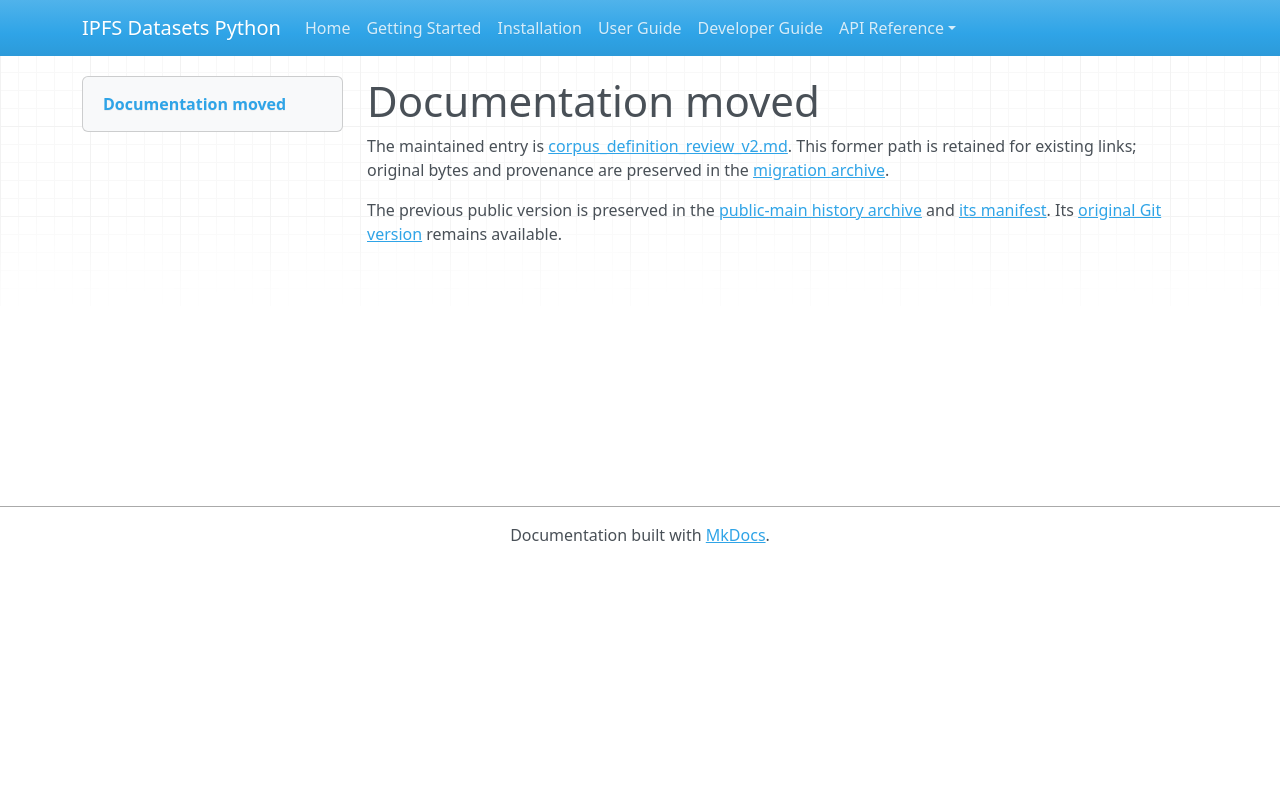

repository: endomorphosis/ipfs_datasets_py · page: autoencoders/corpus_definition_review_v2/index.html · generator: mkdocs

# Documentation moved

The maintained entry is [corpus_definition_review_v2.md](../../ipfs_datasets_py/logic/autoformal/docs/guides/corpus_definition_review_v2.md). This former path is retained for existing links; original bytes and provenance are preserved in the [migration archive](../../ipfs_datasets_py/logic/autoformal/docs/ARCHIVE.md).

<!-- Legacy bookmarks refer to sections in the preserved original. -->
<a id="v2-definition-only-context-and-review-evidence"></a>

The previous public version is preserved in the [public-main history archive](../autoformalization/evidence/legacy-public-main.zip) and [its manifest](../autoformalization/evidence/legacy-public-main.json). Its [original Git version](https://github.com/endomorphosis/ipfs_datasets_py/blob/4e1bda64d50f3bc3ba69878a0d6eafd9bfbe4b9a/docs/autoencoders/corpus_definition_review_v2.md) remains available.
